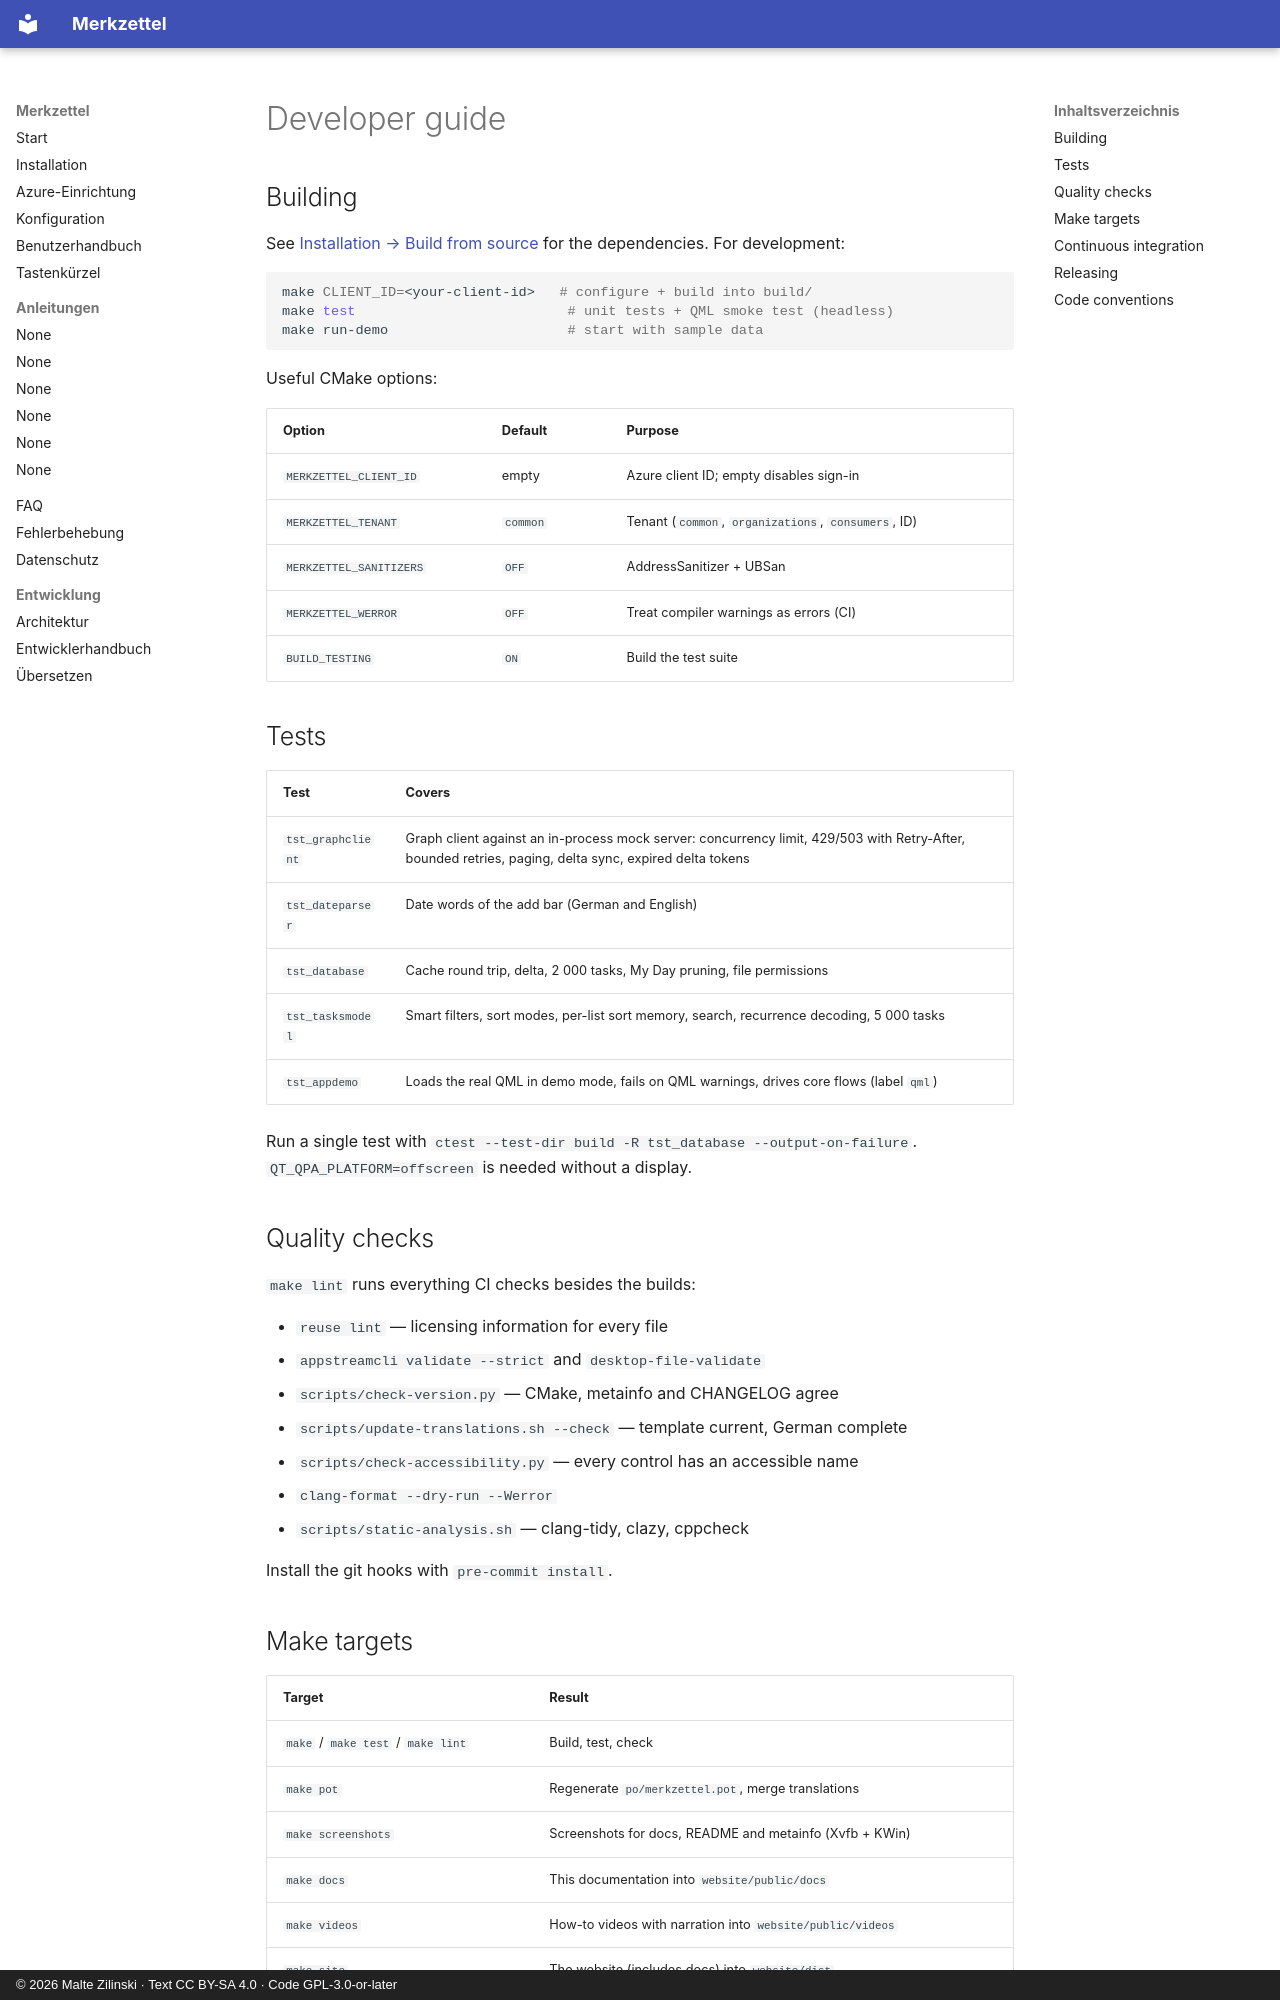

repository: mzilinski/merkzettel · page: en/developer/index.html · generator: mkdocs · copyright: © 2026 Malte Zilinski · Text CC BY-SA 4.0 · Code GPL-3.0-or-later

# Developer guide

## Building

See [Installation → Build from source](installation.md#build-from-source) for
the dependencies. For development:

```bash
make CLIENT_ID=<your-client-id>   # configure + build into build/
make test                          # unit tests + QML smoke test (headless)
make run-demo                      # start with sample data
```

Useful CMake options:

| Option | Default | Purpose |
|---|---|---|
| `MERKZETTEL_CLIENT_ID` | empty | Azure client ID; empty disables sign-in |
| `MERKZETTEL_TENANT` | `common` | Tenant (`common`, `organizations`, `consumers`, ID) |
| `MERKZETTEL_SANITIZERS` | `OFF` | AddressSanitizer + UBSan |
| `MERKZETTEL_WERROR` | `OFF` | Treat compiler warnings as errors (CI) |
| `BUILD_TESTING` | `ON` | Build the test suite |

## Tests

| Test | Covers |
|---|---|
| `tst_graphclient` | Graph client against an in-process mock server: concurrency limit, 429/503 with Retry-After, bounded retries, paging, delta sync, expired delta tokens |
| `tst_dateparser` | Date words of the add bar (German and English) |
| `tst_database` | Cache round trip, delta, 2 000 tasks, My Day pruning, file permissions |
| `tst_tasksmodel` | Smart filters, sort modes, per-list sort memory, search, recurrence decoding, 5 000 tasks |
| `tst_appdemo` | Loads the real QML in demo mode, fails on QML warnings, drives core flows (label `qml`) |

Run a single test with `ctest --test-dir build -R tst_database --output-on-failure`.
`QT_QPA_PLATFORM=offscreen` is needed without a display.

## Quality checks

`make lint` runs everything CI checks besides the builds:

- `reuse lint` — licensing information for every file
- `appstreamcli validate --strict` and `desktop-file-validate`
- `scripts/check-version.py` — CMake, metainfo and CHANGELOG agree
- `scripts/update-translations.sh --check` — template current, German complete
- `scripts/check-accessibility.py` — every control has an accessible name
- `clang-format --dry-run --Werror`
- `scripts/static-analysis.sh` — clang-tidy, clazy, cppcheck

Install the git hooks with `pre-commit install`.

## Make targets

| Target | Result |
|---|---|
| `make` / `make test` / `make lint` | Build, test, check |
| `make pot` | Regenerate `po/merkzettel.pot`, merge translations |
| `make screenshots` | Screenshots for docs, README and metainfo (Xvfb + KWin) |
| `make docs` | This documentation into `website/public/docs` |
| `make videos` | How-to videos with narration into `website/public/videos` |
| `make site` | The website (includes docs) into `website/dist` |
| `make flatpak` | Flatpak from the working tree |
